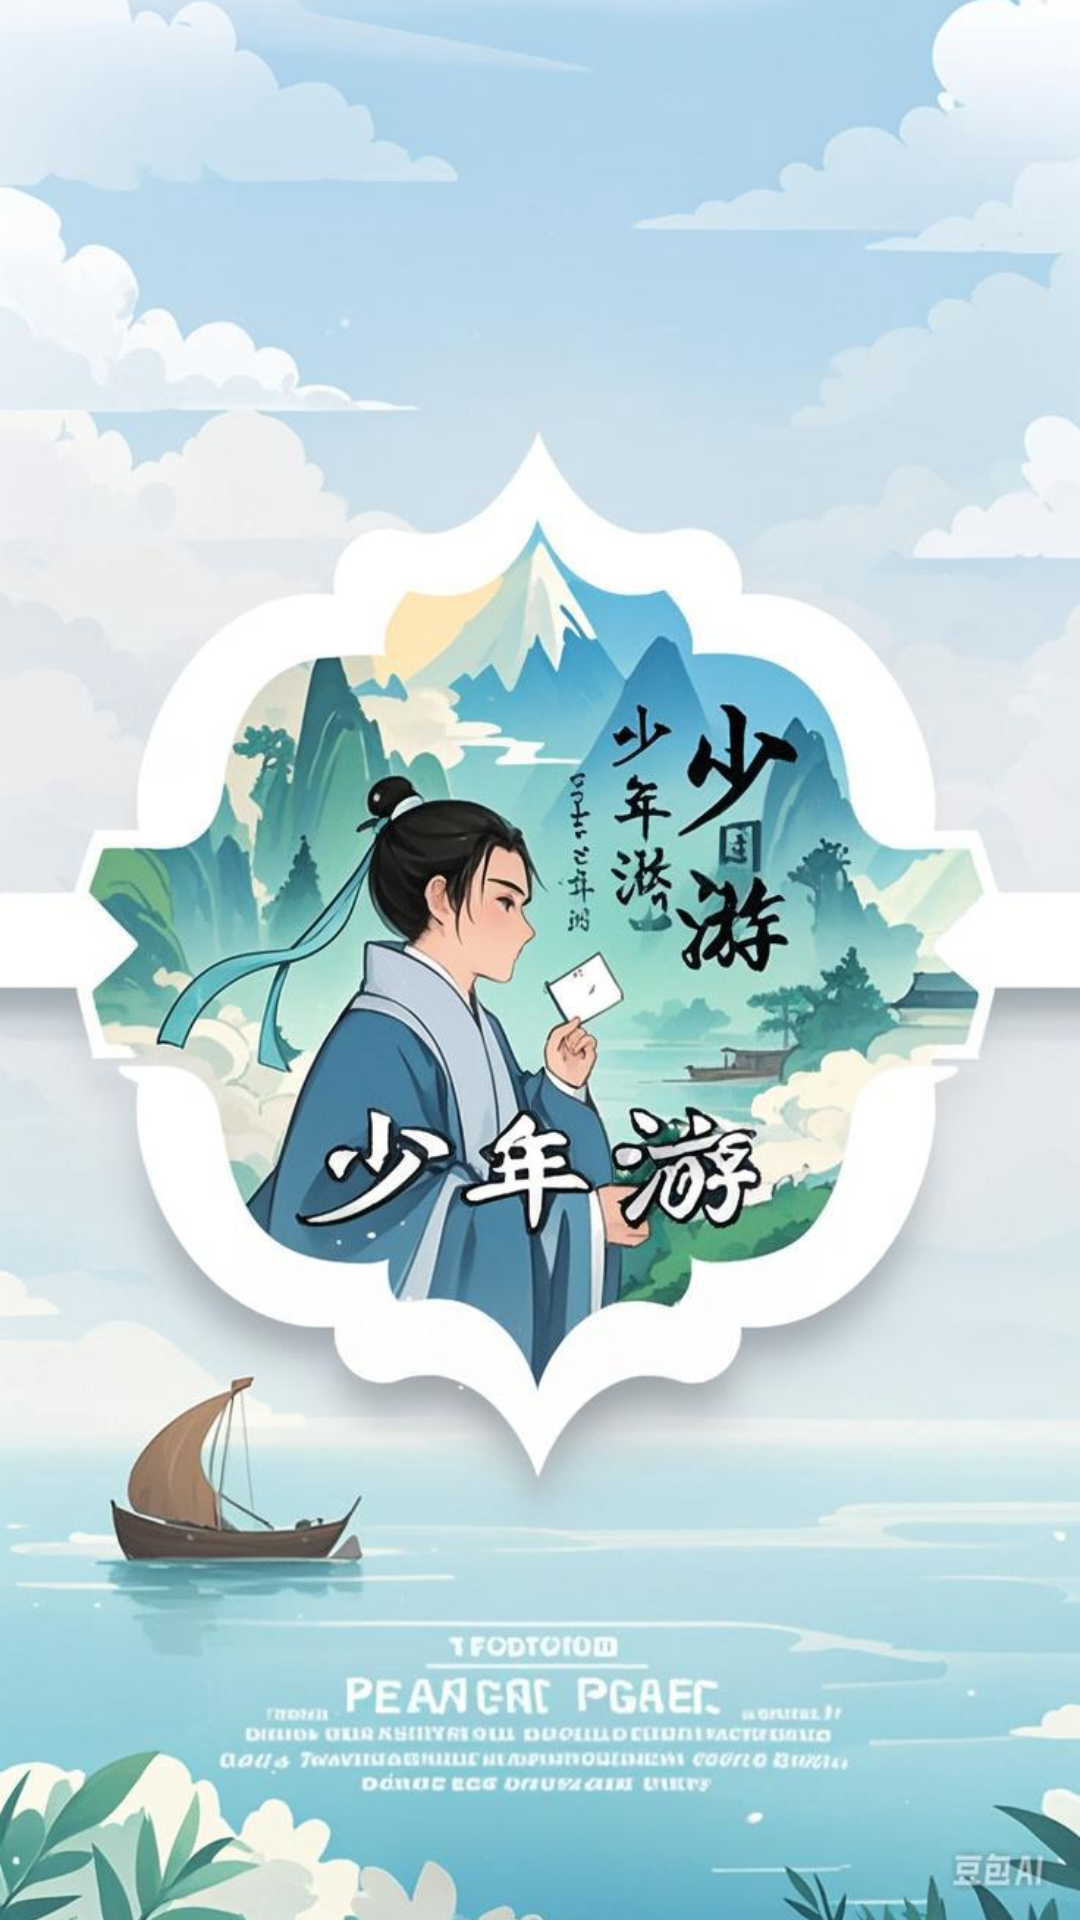

Android layout source for this screen:
<!-- AndroidManifest.xml: application theme Theme.PoetryApp -->
<!-- res/layout/activity_splash.xml -->
<?xml version="1.0" encoding="utf-8"?>
<RelativeLayout
    xmlns:android="http://schemas.android.com/apk/res/android"
    xmlns:tools="http://schemas.android.com/tools"
    android:layout_width="match_parent"
    android:layout_height="match_parent"
    tools:context=".activity.SplashActivity"
    android:background="#FFFFFF">

    <ImageView
        android:id="@+id/imageViewSplash"
        android:layout_width="match_parent"
        android:layout_height="match_parent"
        android:src="@mipmap/splash"
        android:scaleType="centerCrop"/>

</RelativeLayout>
<!-- resources referenced by this layout -->
<resources>
  <!-- mipmap splash: png bitmap (mipmap-xxhdpi, 731493 bytes) -->
  <style name="Theme.PoetryApp" parent="android:Theme.Material.Light.NoActionBar" />
</resources>
